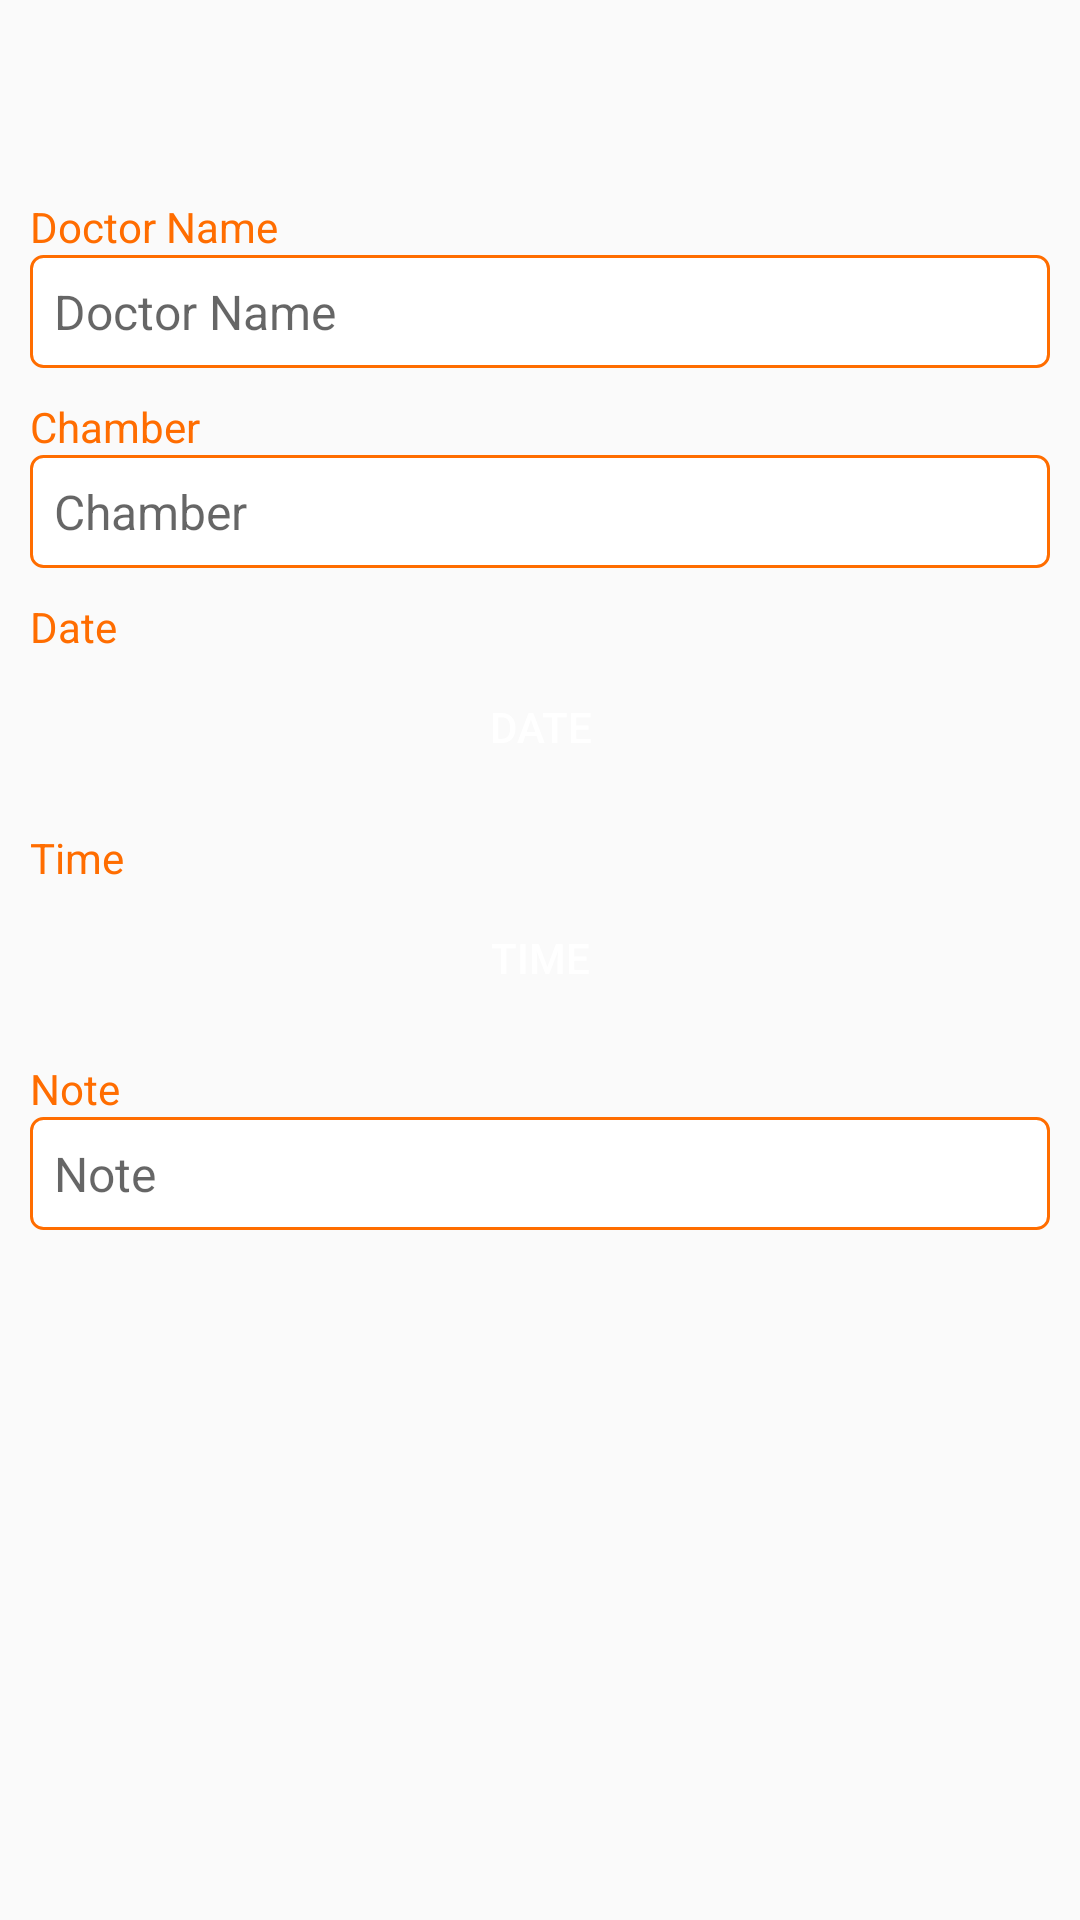

Android layout source for this screen:
<!-- AndroidManifest.xml: application theme AppTheme -->
<!-- res/layout/activity_add_appointment.xml -->
<?xml version="1.0" encoding="utf-8"?>
<android.support.constraint.ConstraintLayout xmlns:android="http://schemas.android.com/apk/res/android"
    xmlns:app="http://schemas.android.com/apk/res-auto"
    xmlns:tools="http://schemas.android.com/tools"
    android:layout_width="match_parent"
    android:layout_height="match_parent"
    tools:context="com.example.user.surokkha.activities.AddAppointment"
    tools:layout_editor_absoluteY="25dp">

    <include layout="@layout/toolbar_layout" />

    <ScrollView
        android:layout_width="match_parent"
        android:layout_height="wrap_content"
        app:layout_constraintEnd_toEndOf="parent"
        app:layout_constraintStart_toStartOf="parent"
        app:layout_constraintTop_toBottomOf="@+id/toolbar">

    <LinearLayout
        android:layout_width="match_parent"
        android:layout_height="wrap_content"
        android:layout_margin="10dp"
        android:orientation="vertical">

        <TextView
            android:layout_width="wrap_content"
            android:layout_height="wrap_content"
            android:text="Doctor Name"
            android:textColor="@color/colorAccent" />

        <EditText
            android:id="@+id/etAppointmentDoctor"
            android:layout_width="match_parent"
            android:layout_height="wrap_content"
            android:background="@drawable/edit_text_style"
            android:hint="Doctor Name"
            android:inputType="textPersonName"
            android:padding="8dp"
            android:textSize="16sp" />

        <TextView
            android:layout_width="wrap_content"
            android:layout_height="wrap_content"
            android:layout_marginTop="10dp"
            android:text="Chamber"
            android:textColor="@color/colorAccent" />

        <EditText
            android:id="@+id/etAppointmentLocation"
            android:layout_width="match_parent"
            android:layout_height="wrap_content"
            android:background="@drawable/edit_text_style"
            android:hint="Chamber"
            android:inputType="textPersonName"
            android:padding="8dp"
            android:textSize="16sp" />

        <TextView
            android:layout_width="wrap_content"
            android:layout_height="wrap_content"
            android:layout_marginTop="10dp"
            android:text="Date"
            android:textColor="@color/colorAccent" />

        <Button
            android:id="@+id/btnAppointmentDate"
            android:layout_width="match_parent"
            android:layout_height="wrap_content"
            android:background="@drawable/round_button"
            android:text="Date"
            android:textColor="@color/white" />

        <TextView
            android:layout_width="wrap_content"
            android:layout_height="wrap_content"
            android:layout_marginTop="10dp"
            android:text="Time"
            android:textColor="@color/colorAccent" />

        <Button
            android:id="@+id/btnAppointmentTime"
            android:layout_width="match_parent"
            android:layout_height="wrap_content"
            android:background="@drawable/round_button"
            android:onClick="timeDialogue"
            android:text="Time"
            android:textColor="@color/white" />

        <TextView
            android:layout_width="wrap_content"
            android:layout_height="wrap_content"
            android:layout_marginTop="10dp"
            android:text="Note"
            android:textColor="@color/colorAccent" />

        <EditText
            android:id="@+id/etAppointmentNote"
            android:layout_width="match_parent"
            android:layout_height="wrap_content"
            android:background="@drawable/edit_text_style"
            android:hint="Note"
            android:inputType="textMultiLine"
            android:padding="8dp"
            android:textSize="16sp" />

        
        <View
            android:layout_width="match_parent"
            android:layout_height="50dp" />
    </LinearLayout>
    </ScrollView>
</android.support.constraint.ConstraintLayout>
<!-- res/layout/toolbar_layout.xml (included above) -->
<?xml version="1.0" encoding="utf-8"?>
<android.support.v7.widget.Toolbar xmlns:android="http://schemas.android.com/apk/res/android"
    android:layout_width="match_parent"
    android:layout_height="?attr/actionBarSize"
    android:background="@color/orange"
    android:id="@+id/toolbar"
    android:theme="@style/ThemeOverlay.AppCompat.Dark.ActionBar"
    >

</android.support.v7.widget.Toolbar>
<!-- resources referenced by this layout -->
<resources>
  <color name="colorAccent">#FF6D00</color>
  <color name="white">#ffffff</color>
  <!-- drawable edit_text_style (drawable) -->
  <?xml version="1.0" encoding="utf-8"?>
  <shape xmlns:android="http://schemas.android.com/apk/res/android"
      android:padding="10dp"
      android:shape="rectangle" >
  
      <solid android:color="#FFFFFF" />
  
      <corners android:radius="4dp"/>
      <stroke android:color="@color/colorPrimary" android:width="1dp"/>
  
  </shape>
  <style name="AppTheme" parent="Theme.AppCompat.Light.NoActionBar">
          
          <item name="colorPrimary">@color/colorPrimary</item>
          <item name="colorPrimaryDark">@color/colorPrimaryDark</item>
          <item name="colorAccent">@color/colorAccent</item>
          <item name="android:windowNoTitle">true</item>
          <item name="windowActionModeOverlay">true</item>
      </style>
  <color name="colorPrimary">#FF6D00</color>
  <color name="colorPrimaryDark">#FF5622</color>
</resources>
